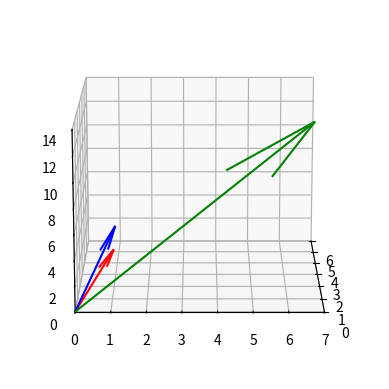

Write Python code to recreate this figure.
#| label: fig3
#| fig-cap: "Vetores coluna"

import matplotlib.pyplot as plt
from mpl_toolkits.mplot3d import Axes3D
import numpy as np

x1 = [2, 1, 3]
x2 = [3, 1, 4]
x3 = [5, 7, 11]

ax = plt.axes(projection='3d')
ax.set_xlim([0, 6])
ax.set_ylim([7, 0])
ax.set_zlim([0, 14])
start = [0,0,0]
ax.quiver(start[0], start[1], start[2], x1[0], x1[1], x1[2], color='r')
ax.quiver(start[0], start[1], start[2], x2[0], x2[1], x2[2],color='b')
ax.quiver(start[0], start[1], start[2], x3[0], x3[1], x3[2], color='g')
ax.view_init(15, 180)
plt.show()